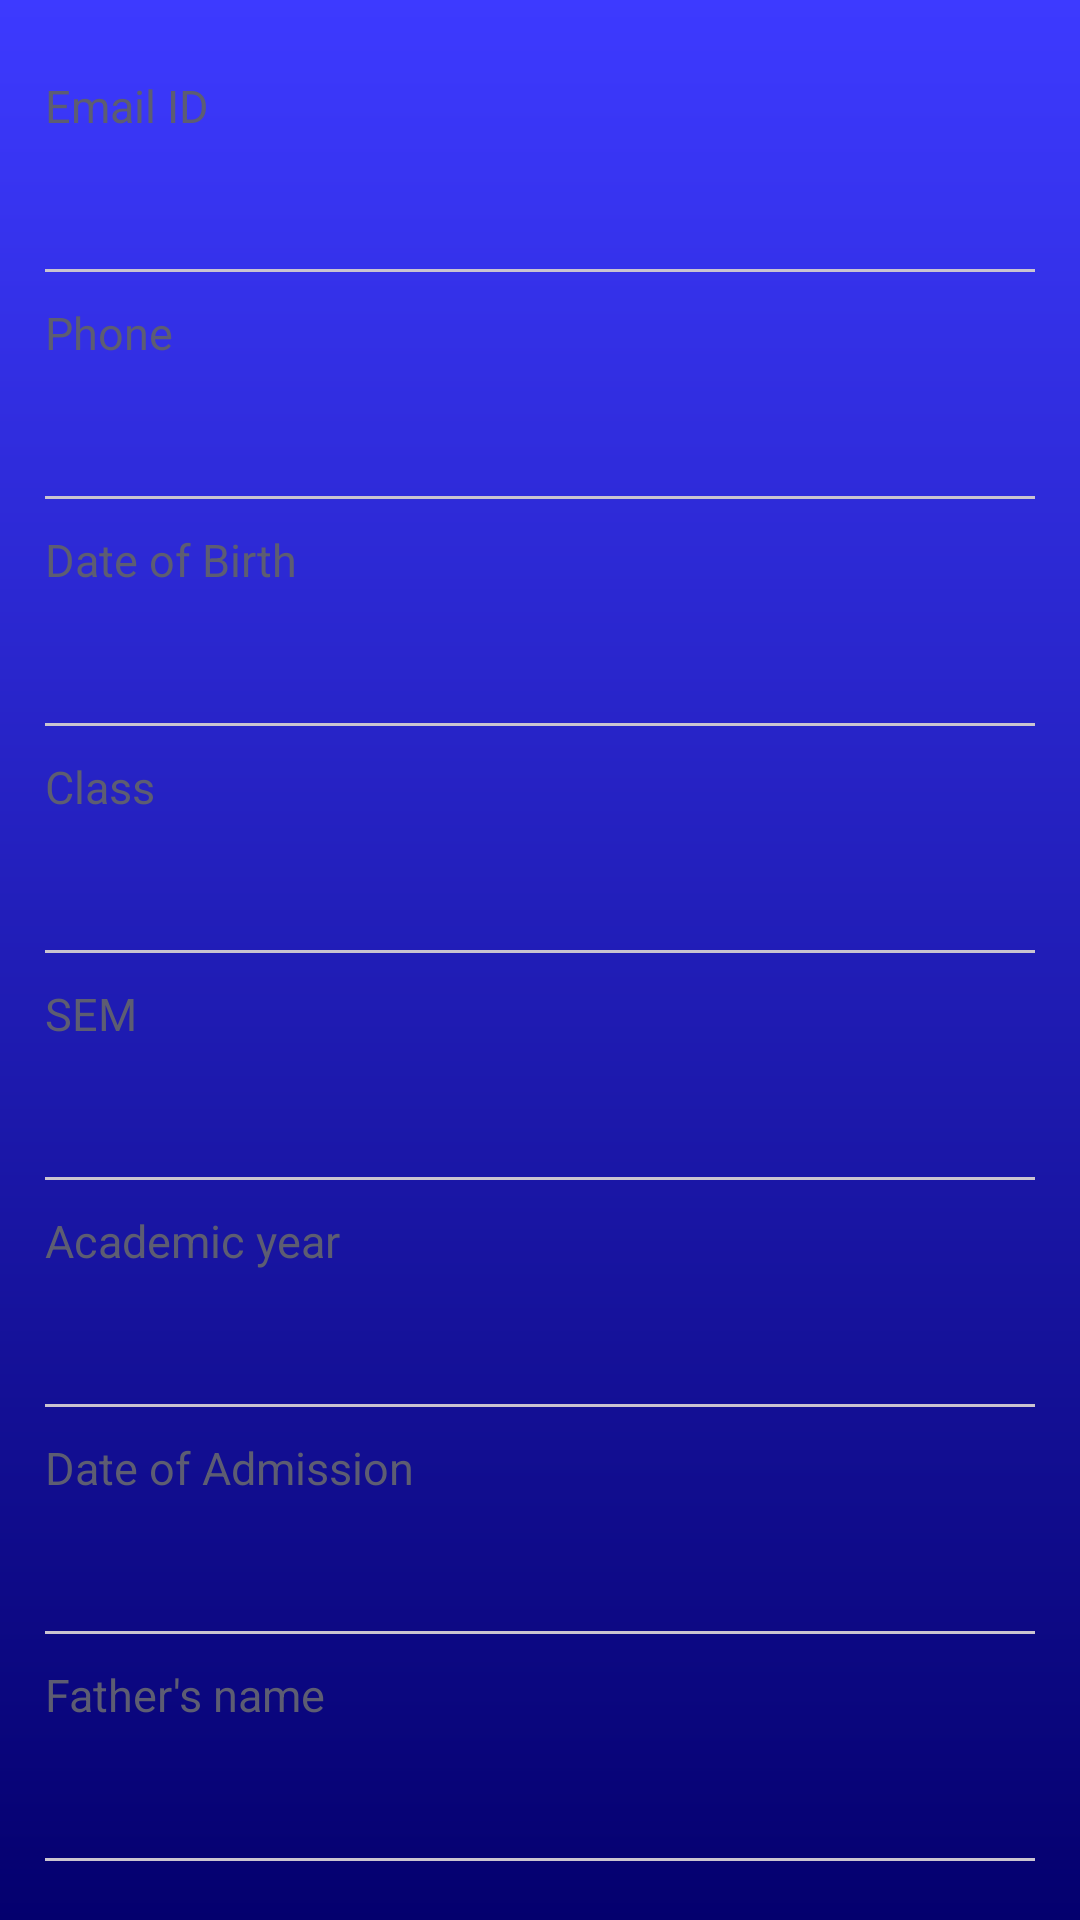

Write the Android layout XML for this screen, with the resource values it uses.
<!-- AndroidManifest.xml: application theme Theme.UniKey -->
<!-- res/layout/profile_body_content.xml -->
<?xml version="1.0" encoding="utf-8"?>
<LinearLayout xmlns:android="http://schemas.android.com/apk/res/android"
    android:layout_width="match_parent"
    android:layout_height="match_parent"
    xmlns:tools="http://schemas.android.com/tools"
    android:orientation="vertical"
    android:padding="15dp"
    tools:background="@color/md_theme_light_primaryContainer">



    
    <TextView
        android:text="Email ID"
        style="@style/Widget.UniKey.Profile.LabelHead.TextView"/>

    <TextView
        android:id="@+id/email"
        tools:text="student@mail.com"
        style="@style/Widget.UniKey.Profile.Label.TextView"/>

    <com.google.android.material.divider.MaterialDivider
        style="@style/Widget.UniKey.Profile.Label.Divider"/>



    
    <TextView
        android:text="Phone"
        style="@style/Widget.UniKey.Profile.LabelHead.TextView"/>

    <TextView
        android:id="@+id/phone_no"
        tools:text="9027518724"
        style="@style/Widget.UniKey.Profile.Label.TextView"/>

    <com.google.android.material.divider.MaterialDivider
        style="@style/Widget.UniKey.Profile.Label.Divider"/>



    
    <TextView
        android:text="Date of Birth"
        style="@style/Widget.UniKey.Profile.LabelHead.TextView"/>

    <TextView
        android:id="@+id/d_o_b"
        tools:text="12-03-2001"
        style="@style/Widget.UniKey.Profile.Label.TextView"/>

    <com.google.android.material.divider.MaterialDivider
        style="@style/Widget.UniKey.Profile.Label.Divider"/>



    
    <TextView
        android:id="@+id/cls_label"
        android:text="Class"
        style="@style/Widget.UniKey.Profile.LabelHead.TextView"/>

    <TextView
        android:id="@+id/cls"
        tools:text="3rd BCA"
        style="@style/Widget.UniKey.Profile.Label.TextView"/>

    <com.google.android.material.divider.MaterialDivider
        style="@style/Widget.UniKey.Profile.Label.Divider"/>

    
    <TextView
        android:id="@+id/sem_label"
        android:text="SEM"
        style="@style/Widget.UniKey.Profile.LabelHead.TextView"/>

    <TextView
        android:id="@+id/sem"
        tools:text="3rd BCA"
        style="@style/Widget.UniKey.Profile.Label.TextView"/>

    <com.google.android.material.divider.MaterialDivider
        style="@style/Widget.UniKey.Profile.Label.Divider"/>

    
    <TextView
        android:text="Academic year"
        style="@style/Widget.UniKey.Profile.LabelHead.TextView"/>

    <TextView
        android:id="@+id/academic_year"
        tools:text="2021-2022"
        style="@style/Widget.UniKey.Profile.Label.TextView"/>

    <com.google.android.material.divider.MaterialDivider
        style="@style/Widget.UniKey.Profile.Label.Divider"/>



    
    <TextView
        android:id="@+id/d_o_a_label"
        android:text="Date of Admission"
        style="@style/Widget.UniKey.Profile.LabelHead.TextView"/>

    <TextView
        android:id="@+id/date_of_admission"
        tools:text="01-06-2019"
        style="@style/Widget.UniKey.Profile.Label.TextView"/>

    <com.google.android.material.divider.MaterialDivider
        style="@style/Widget.UniKey.Profile.Label.Divider"/>



    
    <TextView
        android:text="Father's name"
        style="@style/Widget.UniKey.Profile.LabelHead.TextView"/>

    <TextView
        android:id="@+id/father_name"
        tools:text="Tony"
        style="@style/Widget.UniKey.Profile.Label.TextView"/>

    <com.google.android.material.divider.MaterialDivider
        style="@style/Widget.UniKey.Profile.Label.Divider"/>



    
    <TextView
        android:text="Mother's"
        style="@style/Widget.UniKey.Profile.LabelHead.TextView"/>

    <TextView
        android:id="@+id/mother_name"
        tools:text="Monica"
        style="@style/Widget.UniKey.Profile.Label.TextView"/>

    <com.google.android.material.divider.MaterialDivider
        style="@style/Widget.UniKey.Profile.Label.Divider"/>



    
    <TextView
        android:text="Address"
        style="@style/Widget.UniKey.Profile.LabelHead.TextView"/>

    <TextView
        android:id="@+id/address"
        tools:text="Mr John Smith. 132, My Street, Kingston, New York 12401"
        style="@style/Widget.UniKey.Profile.Label.TextView"/>

    <com.google.android.material.divider.MaterialDivider
        style="@style/Widget.UniKey.Profile.Label.Divider"/>
















</LinearLayout>
<!-- resources referenced by this layout -->
<resources>
  <color name="md_theme_light_primaryContainer">#E0E0FF</color>
  <style name="Widget.UniKey.Profile.Label.Divider" parent="Widget.Material3.MaterialDivider">
          <item name="android:layout_height">1dp</item>
          <item name="android:layout_width">match_parent</item>
      </style>
  <style name="Widget.UniKey.Profile.Label.TextView" parent="Base.Widget.AppCompat.TextView">
          <item name="android:layout_width">wrap_content</item>
          <item name="android:layout_height">wrap_content</item>
          <item name="android:textSize">18sp</item>
          <item name="android:textStyle">bold</item>
          <item name="android:textColor">@color/md_theme_light_shadow</item>
          <item name="android:layout_marginBottom">14dp</item>
          <item name="android:layout_marginTop">6dp</item>
          <item name="android:textIsSelectable">true</item>
      </style>
  <style name="Widget.UniKey.Profile.LabelHead.TextView" parent="Base.Widget.AppCompat.TextView">
          <item name="android:layout_width">wrap_content</item>
          <item name="android:layout_height">wrap_content</item>
          <item name="android:textSize">15sp</item>
          <item name="android:textStyle">normal</item>
          <item name="android:textColor">@color/md_theme_light_secondary</item>
          <item name="android:layout_marginTop">10dp</item>
      </style>
  <color name="md_theme_light_shadow">#000000</color>
  <color name="md_theme_light_secondary">#5D5D72</color>
  <color name="md_theme_light_primary">#3D3AFF</color>
  <color name="md_theme_light_onPrimary">#FFFFFF</color>
  <color name="md_theme_light_onPrimaryContainer">#04006E</color>
  <color name="md_theme_light_onSecondary">#FFFFFF</color>
  <color name="md_theme_light_secondaryContainer">#E2E0F9</color>
  <color name="md_theme_light_onSecondaryContainer">#191A2C</color>
  <color name="md_theme_light_tertiary">#785369</color>
  <color name="md_theme_light_onTertiary">#FFFFFF</color>
  <color name="md_theme_light_tertiaryContainer">#FFD7EE</color>
  <color name="md_theme_light_onTertiaryContainer">#2F1125</color>
  <color name="md_theme_light_error">#BA1B1B</color>
  <color name="md_theme_light_errorContainer">#FFDAD4</color>
  <color name="md_theme_light_onError">#FFFFFF</color>
  <color name="md_theme_light_onErrorContainer">#410001</color>
  <color name="md_theme_light_background">#FFFBFF</color>
  <color name="md_theme_light_onBackground">#1B1B1F</color>
  <color name="md_theme_light_surface">#FFFBFF</color>
  <color name="md_theme_light_onSurface">#1B1B1F</color>
  <color name="md_theme_light_surfaceVariant">#E4E1EC</color>
  <color name="md_theme_light_onSurfaceVariant">#47464F</color>
  <color name="md_theme_light_outline">#777680</color>
  <color name="md_theme_light_inverseOnSurface">#F3EFF4</color>
  <color name="md_theme_light_inverseSurface">#313033</color>
  <color name="md_theme_light_primaryInverse">#BFC1FF</color>
  <!-- drawable app_bg (drawable) -->
  <?xml version="1.0" encoding="utf-8"?>
  <shape xmlns:android="http://schemas.android.com/apk/res/android"
      android:shape="rectangle">
      <gradient
          android:angle="270"
          android:type="linear"
          android:startColor="@color/md_theme_light_primary"
          android:endColor="@color/md_theme_light_onPrimaryContainer"  />
  </shape>
  <color name="transparent">@android:color/transparent</color>
</resources>
